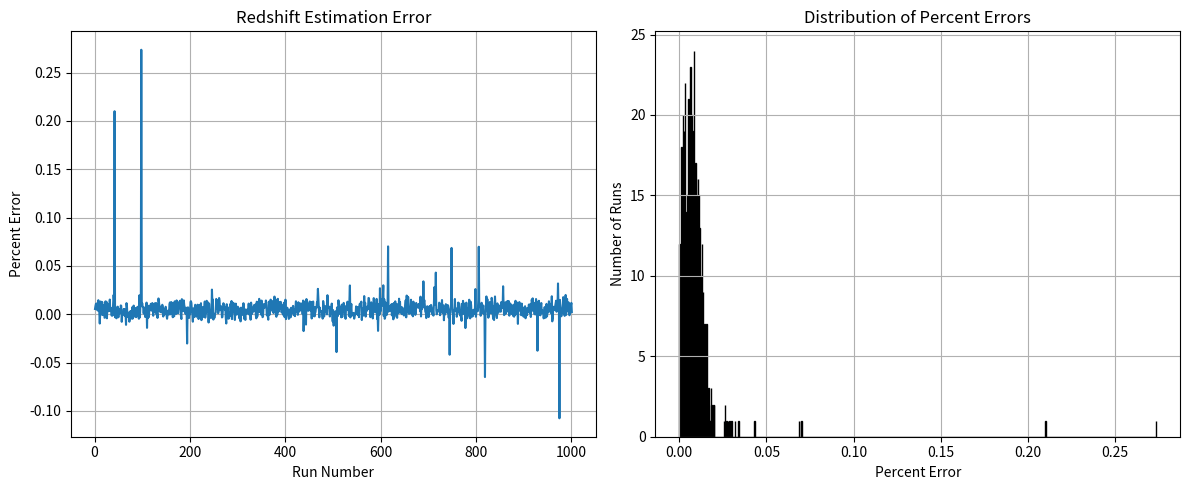

Here is the Python script that generated this plot:
import numpy as np
from scipy.signal import medfilt
from scipy.interpolate import interp1d
from scipy.signal import correlate
import matplotlib.pyplot as plt

def gaussian(w, w0, amp, sigma=3.0):
    """    
        Simple Gaussian line profile
    """
    return amp * np.exp(-(w - w0)**2 / (2.0 * sigma**2))

def max_wavelength_for_redshift(wl_max, rest_lines):
    """    
        Calculate the maximum redshift based on the maximum wavelength and rest lines.
        wl_max: Maximum wavelength in Angstroms.
        rest_lines: Array of rest wavelengths of emission lines in Angstroms.
    """
    return (wl_max / np.min(rest_lines)) - 1

def normalize_spectrum(flux):
    """    
        Normalize the spectrum by removing the continuum and standardizing.
    """

    N = len(flux)

    kernel_fraction = 0.01 # 1% of the total length.. 
    
    # since our simulated len of flux is 7000 it will take the median of 70 points.
    kernel_size = int(N * kernel_fraction)

    # Make sure that the window size is odd, because without it no middle
    if kernel_size % 2 == 0:
        kernel_size += 1
    
    # Traces the curve, or 'shape' of the Spectrum... focusing on smoothing the hills instead of the peaks.
    continuum = medfilt(flux, kernel_size)

    # Subtracting the continuum leaves me with just the sharp lines. 
    flux_no_continuum = flux - continuum
    return flux_no_continuum#(flux_no_continuum - np.mean(flux_no_continuum)) / np.std(flux_no_continuum)

def log_wavelength_grid(wl_min, wl_max, num_points):
    """ 
        Creates a logarithmic wavelength grid.
    """
    return np.linspace(np.log(wl_min), np.log(wl_max), num_points)

def resample_to_log_wavelength(wl_linear, flux_linear, log_wl_grid):
    """    Resample the flux values to a logarithmic wavelength grid.
        wl_linear: Linear wavelength grid.
        flux_linear: Corresponding flux values.
        log_wl_grid: Logarithmic wavelength grid to resample to.
    """
    interp_func = interp1d(np.log(wl_linear), flux_linear, bounds_error=False, fill_value=0)
    return interp_func(log_wl_grid)

def build_template(wl_linear, rest_lines, amps):
    '''
        Builds a template spectrum on a linear wavelength grid.
        rest_lines: Wavelengths of the emission lines in Angstroms.
        amps: Amplitudes of the emission lines.
    '''
    template_flux = np.zeros_like(wl_linear)
    for w0, amp in zip(rest_lines, amps):
        template_flux += gaussian(wl_linear, w0, amp)
    return template_flux

def build_observed_flux(wl_linear, rest_lines, amps, z_true):
    """    
        Builds the observed flux spectrum based on the true redshift.
    """
    shifted_lines = rest_lines * (1 + z_true)
    observed_flux = np.zeros_like(wl_linear)
    for w0, amp in zip(shifted_lines, amps):
        observed_flux += gaussian(wl_linear, w0, amp)
    rng = np.random.default_rng(42)
    observed_flux += 0.05 * rng.normal(size=observed_flux.size) # add noise
    return observed_flux

def redshift_estimate_for_z(z_true, wl_min=4800, wl_max=100000, num_points=20000):
    """ 
        Estimate the redshift for a given true redshift value.
        wl_min: Minimum wavelength in Angstroms.
        wl_max: Maximum wavelength in Angstroms.
        num_points: Number of points in the wavelength grid.

        Improvements:
        Instead of spacing linearly, I have opted for a logarithmic grid.
        This is because (linearly) redshift is multiplicative.. but in log space, it becomes additive.
        Instead of a (stretch) on the spectrum.. it just becomes a shift.
        So, a redshift of 1.0 becomes log(2.0) = 0.693, 
        and a redshift of 10.0 becomes log(11.0) = 2.398.
        Instead of (shift_and_interpolate) every time, (which is what was taking up most of the time)
        Instead I only have to slide it accross the spectrum once. Better than reshaping each time. 
        O(n) vs O(n^2)! Wayyy faster! better for bigger redshifts too. 


        Now it can handle larger redshifts :)) (because it's less costly to calculate)
        (and it's really fast I don't have to worry about it running slow on my little laptop)
    """
    rest_lines = np.array([5000.0, 6000.0, 6500.0])   # Emission line rest wavelengths
    amps = np.array([1.0, 0.8, 0.6])                  # Relative line strengths

    # Create a wavelength grid
    wl_linear = np.linspace(wl_min, wl_max, num_points)

    # Build template and observed flux
    template_flux_linear = build_template(wl_linear, rest_lines, amps)
    observed_flux_linear = build_observed_flux(wl_linear, rest_lines, amps, z_true)

    # Convert to logarithmic wavelength grid-- Preparing for correlation
    log_wl_grid = log_wavelength_grid(wl_min, wl_max, num_points) 
    template_flux_log = resample_to_log_wavelength(wl_linear, template_flux_linear, log_wl_grid)
    observed_flux_log = resample_to_log_wavelength(wl_linear, observed_flux_linear, log_wl_grid)

    # Normalize the spectra
    template_norm = normalize_spectrum(template_flux_log)
    observed_norm = normalize_spectrum(observed_flux_log)

    # Calculate the step size to find best shift
    delta_log_wl = log_wl_grid[1] - log_wl_grid[0]

    
    z_min = 0
    z_max = 10
    best_z = np.inf

    for iteration in range(5):
        # Converts z_min and z_max to shifts in log space
        
        max_shift = int(np.log(1 + z_max) / delta_log_wl)
        min_shift = int(np.log(1 + z_min) / delta_log_wl)

        #Switched to scipy's FFT-based correltion for speed. 
        corr = correlate(observed_norm, template_norm, mode='full')

        '''
            Create a range of shifts based on correlation length.
            Then, valid selects the shifts that correpsond to the current window
            Then filter the correlation to only include valid shifts

            (Multiplicative stretch to addition) because logarithms rule
            wl_obs = wl_rest(1+z)
            log(wl_obs)= log(wl_rest) + log(1+z)
            

            log(1+z) = best_shift x delta_log_wl
            1 + z = exp(best_shift x delta_log_wl)
            z = exp(best_shift x delta_log_wl) + 1
        '''
        # All possible lags. Even the negative (where it is not possible in cosmological redshift)
        # because the arrays need to be the same length.
        shift_range = np.arange(-len(template_norm) + 1, len(template_norm))

        # First pass: every shift including above 0 and every shift including 10.
        valid = (shift_range >= min_shift) & (shift_range <= max_shift)
        
        # indicies where valid is true to filter correlation
        corr = corr[valid]

        #get only the 'true' possible shifts 
        shift_range = shift_range[valid]

        # Find the best shift (MAX CORRELATION) 
        best_idx = np.argmax(corr)
        best_shift = shift_range[best_idx]

        #Convert best shift to redshift
        best_z = np.exp(best_shift * delta_log_wl) - 1

        print(f"Iteration {iteration}: best_shift={best_shift}, best_z={best_z:.5f}, max_corr={corr[best_idx]:.3f}")

        '''
            Taking 10 percent of the current range to narrow down the search.
            This is a simple way to narrow the search range
        '''
        narrow = (z_max - z_min) / 10
        z_min = max(best_z - narrow, 0)
        z_max = best_z + narrow

    error_percent = (best_z - z_true) / z_true * 100

    return best_z, error_percent

def main():
    error_percentages = []
    rng = np.random.default_rng()

    for i in range(1000):
        z_true = rng.uniform(0.0, 10)
        best_z, error_percent = redshift_estimate_for_z(z_true)

        error_percentages.append(error_percent)
        print(f"Run {i+1}: True z = {z_true:.5f}, Estimated z = {best_z:.5f}, Percent error = {error_percent}%\n")
    
    dis = np.linspace(1, len(error_percentages)+1, len(error_percentages))
       # Create subplots: one for percent error per run, one for histogram
    _, axs = plt.subplots(1, 2, figsize=(12, 5))

    # Percent error per run
    axs[0].plot(dis, error_percentages)
    axs[0].set_xlabel('Run Number')
    axs[0].set_ylabel('Percent Error')
    axs[0].set_title('Redshift Estimation Error')
    axs[0].grid(True)

    # Histogram of percent errors
    axs[1].hist(error_percentages, bins=1000, range=(0, np.max(error_percentages)), edgecolor='black')
    axs[1].set_xlabel('Percent Error')
    axs[1].set_ylabel('Number of Runs')
    axs[1].set_title('Distribution of Percent Errors')
    axs[1].grid(True)

    plt.tight_layout()
    plt.show()

if __name__ == "__main__":
    main()

    # Take distribution and fit a gaussian curve to it, measure the mean and std, look at outliers
    # Focus on the outliers**
    # 